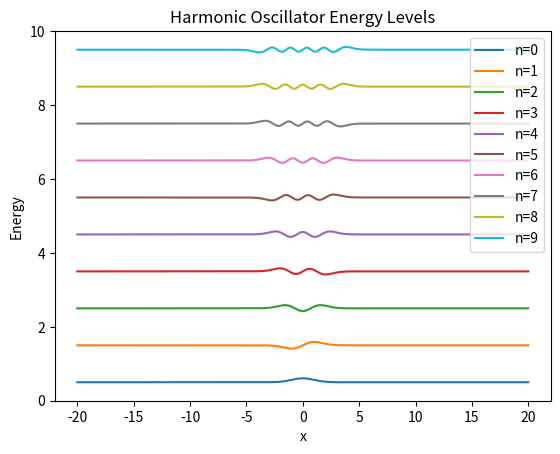

Reproduce this figure in Python. (Note: this script raises an exception after producing the figure.)
import numpy as np
import matplotlib.pyplot as plt

h = 1
m = 1
omega = 1
D = 10
beta = np.sqrt(1 / (2 * D))
L = 40
N = 2000
x = np.linspace(-L / 2, L / 2, N)


def V_harmonic(x):
	return 0.5 * omega ** 2 * x ** 2


def V_morse(x, D, beta, x0):
	return D * (1.0 - np.exp(-beta * (x - x0))) ** 2 # x0 is 0 because we center the potential at 0

def pot_matrix(x, V):
	n = len(x)
	V_matrix = np.zeros((n, n))
	for i in range(n):
		V_matrix[i, i] = V[i]
	return V_matrix


laplace = -2 * np.diag(np.ones(N)) + np.diag(np.ones(N-1), 1) + np.diag(np.ones(N - 1), -1)
laplace *= 1/(x[1] - x[0])**2


def build_H(x, V):
	return -h**2/(2*m) * laplace + pot_matrix(x, V)

H_harmonic = build_H(x, V_harmonic(x))
E, phi = np.linalg.eigh(H_harmonic)

E_sorted_arg = np.argsort(E)
E_sorted = E[E_sorted_arg] # sort the lowest to highest eigenvalues
phi_sorted = phi[:, E_sorted_arg]

for n in range(10):
	plt.plot(x, phi_sorted[:, n] + E_sorted[n], label=f'n={n}')
plt.ylim(0, 10)
plt.xlabel('x')
plt.ylabel('Energy')
plt.legend()
plt.title('Harmonic Oscillator Energy Levels')
plt.savefig('homework-2/homework-2-grad/harmonic_oscillator.png')
plt.show()

H_aharmonic = build_H(x, V_morse(x, D, beta, 0))
E, phi = np.linalg.eigh(H_aharmonic)

E_sorted_arg = np.argsort(E)
E_sorted = E[E_sorted_arg]
phi_sorted = phi[:, E_sorted_arg]

for n in range(10):
	plt.plot(x, phi_sorted[:, n] + E_sorted[n], label=f'n={n}')
plt.ylim(0, 9)
plt.xlabel('x')
plt.ylabel('Energy')
plt.legend()
plt.title('Aharmonic Oscillator Energy Levels')
plt.savefig('homework-2/homework-2-grad/aharmonic_oscillator.png')

